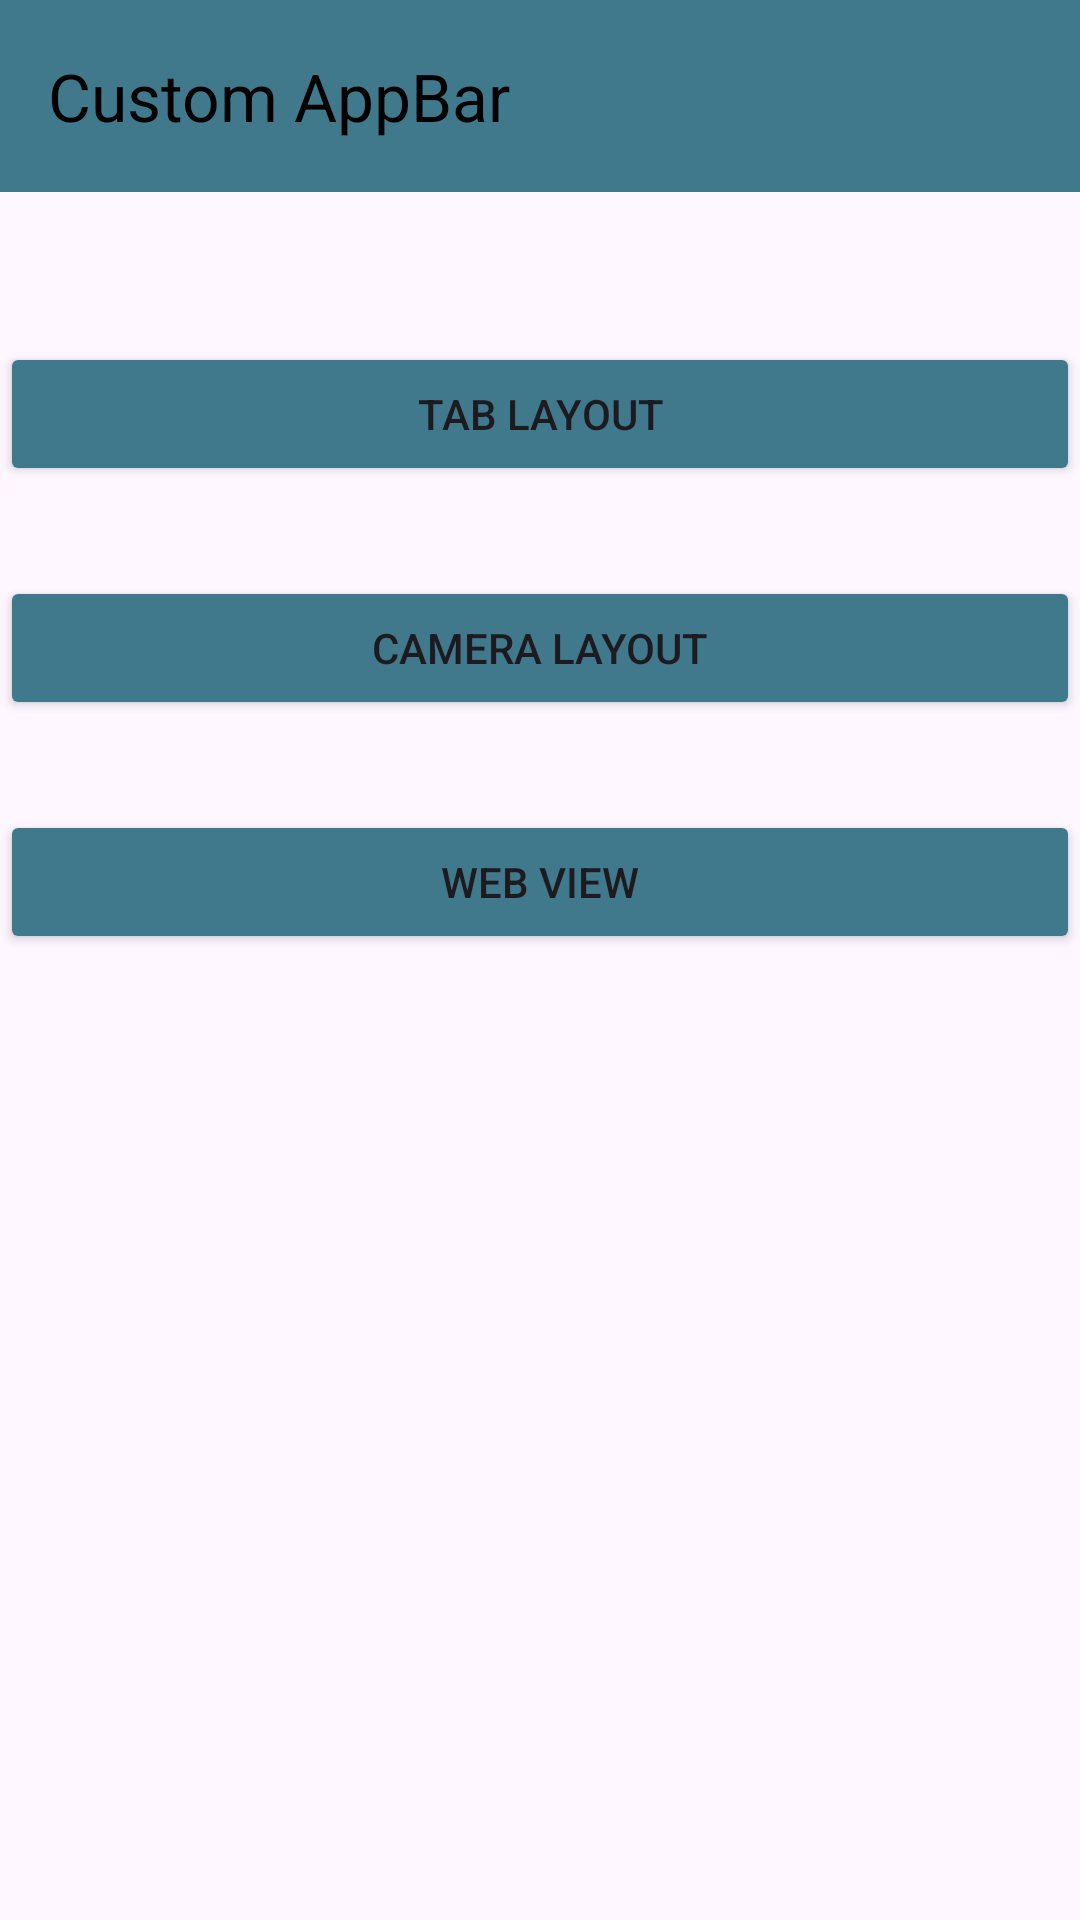

Android layout source for this screen:
<!-- AndroidManifest.xml: application theme Theme.Projectawal_MRaffiGumilang -->
<!-- res/layout/activity_dashboard.xml -->
<?xml version="1.0" encoding="utf-8"?>
<androidx.constraintlayout.widget.ConstraintLayout xmlns:android="http://schemas.android.com/apk/res/android"
    xmlns:app="http://schemas.android.com/apk/res-auto"
    xmlns:tools="http://schemas.android.com/tools"
    android:id="@+id/main"
    android:layout_width="match_parent"
    android:layout_height="match_parent"
    tools:context=".Dashboard">

    <androidx.appcompat.widget.Toolbar
        android:id="@+id/toolbar"
        android:layout_width="match_parent"
        android:layout_height="?attr/actionBarSize"
        android:background="?attr/colorPrimary"
        android:elevation="4dp"
        android:theme="@style/ThemeOverlay.AppCompat.ActionBar"
        app:title="Custom AppBar"
        app:popupTheme="@style/ThemeOverlay.AppCompat.Light"
        app:titleTextColor="@color/black"
        app:layout_constraintTop_toTopOf="parent"
        app:layout_constraintStart_toStartOf="parent"
        app:layout_constraintEnd_toEndOf="parent"
        android:backgroundTint="@color/colorPrimary"/>

    <Button
        android:id="@+id/btnTabLayout"
        android:layout_width="match_parent"
        android:layout_height="wrap_content"
        android:text="Tab Layout"
        android:layout_marginTop="50dp"
        android:backgroundTint="@color/colorPrimary"
        app:layout_constraintTop_toBottomOf="@id/toolbar"
        app:layout_constraintStart_toStartOf="parent"
        app:layout_constraintEnd_toEndOf="parent"/>

    <Button
        android:id="@+id/btnCamera"
        android:layout_width="match_parent"
        android:layout_height="wrap_content"
        android:text="Camera Layout"
        android:backgroundTint="@color/colorPrimary"
        android:layout_marginTop="30dp"
        app:layout_constraintTop_toBottomOf="@id/btnTabLayout"
        app:layout_constraintStart_toStartOf="parent"
        app:layout_constraintEnd_toEndOf="parent"/>

    <Button
        android:id="@+id/btnWebView"
        android:layout_width="match_parent"
        android:layout_height="wrap_content"
        android:text="Web View"
        android:backgroundTint="@color/colorPrimary"
        android:layout_marginTop="30dp"
        app:layout_constraintTop_toBottomOf="@id/btnCamera"
        app:layout_constraintStart_toStartOf="parent"
        app:layout_constraintEnd_toEndOf="parent"/>


    








</androidx.constraintlayout.widget.ConstraintLayout>
<!-- resources referenced by this layout -->
<resources>
  <color name="black">#FF000000</color>
  <color name="colorPrimary">#40798c</color>
  <style name="Theme.Projectawal_MRaffiGumilang" parent="Base.Theme.Projectawal_MRaffiGumilang" />
  <style name="Base.Theme.Projectawal_MRaffiGumilang" parent="Theme.Material3.DayNight.NoActionBar">
          
          
      </style>
</resources>
